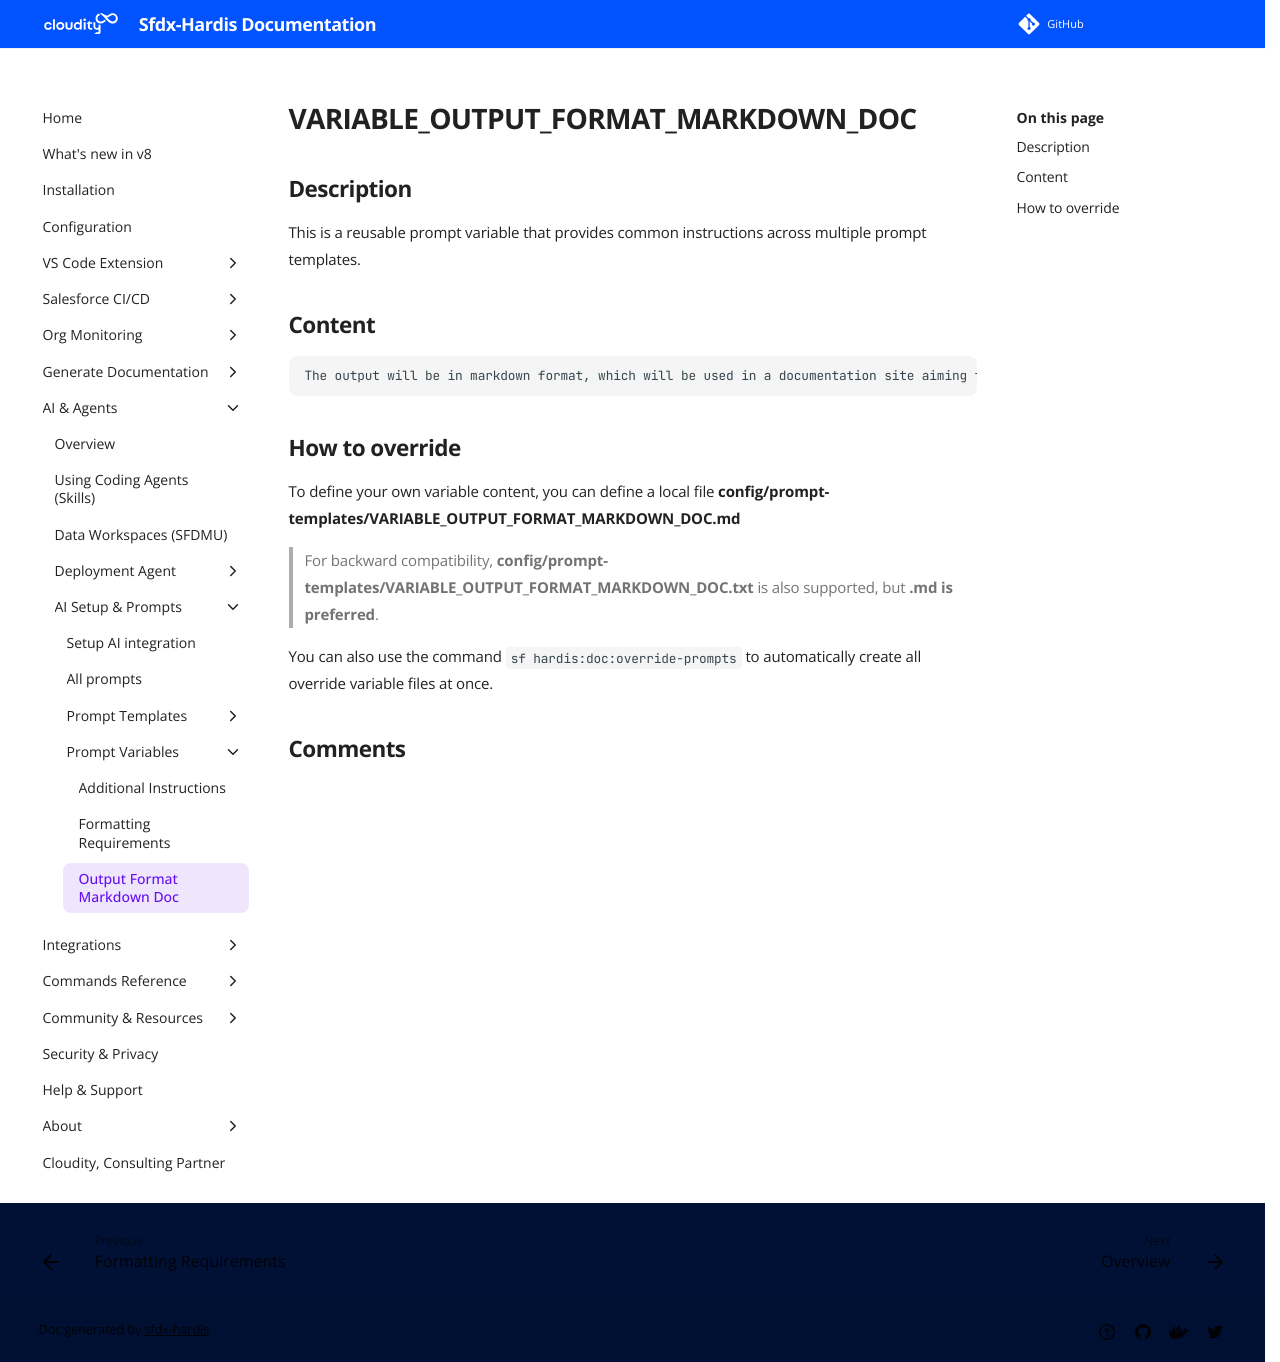

repository: hardisgroupcom/sfdx-hardis · page: prompt-templates/VARIABLE_OUTPUT_FORMAT_MARKDOWN_DOC/index.html · generator: mkdocs

---
title: VARIABLE_OUTPUT_FORMAT_MARKDOWN_DOC
description: Prompt variable for VARIABLE_OUTPUT_FORMAT_MARKDOWN_DOC
---

# VARIABLE_OUTPUT_FORMAT_MARKDOWN_DOC

## Description

This is a reusable prompt variable that provides common instructions across multiple prompt templates.

## Content

```
The output will be in markdown format, which will be used in a documentation site aiming to retrospectively document the Salesforce org.
```

## How to override

To define your own variable content, you can define a local file **config/prompt-templates/VARIABLE_OUTPUT_FORMAT_MARKDOWN_DOC.md**

> For backward compatibility, **config/prompt-templates/VARIABLE_OUTPUT_FORMAT_MARKDOWN_DOC.txt** is also supported, but **.md is preferred**.

You can also use the command `sf hardis:doc:override-prompts` to automatically create all override variable files at once.
